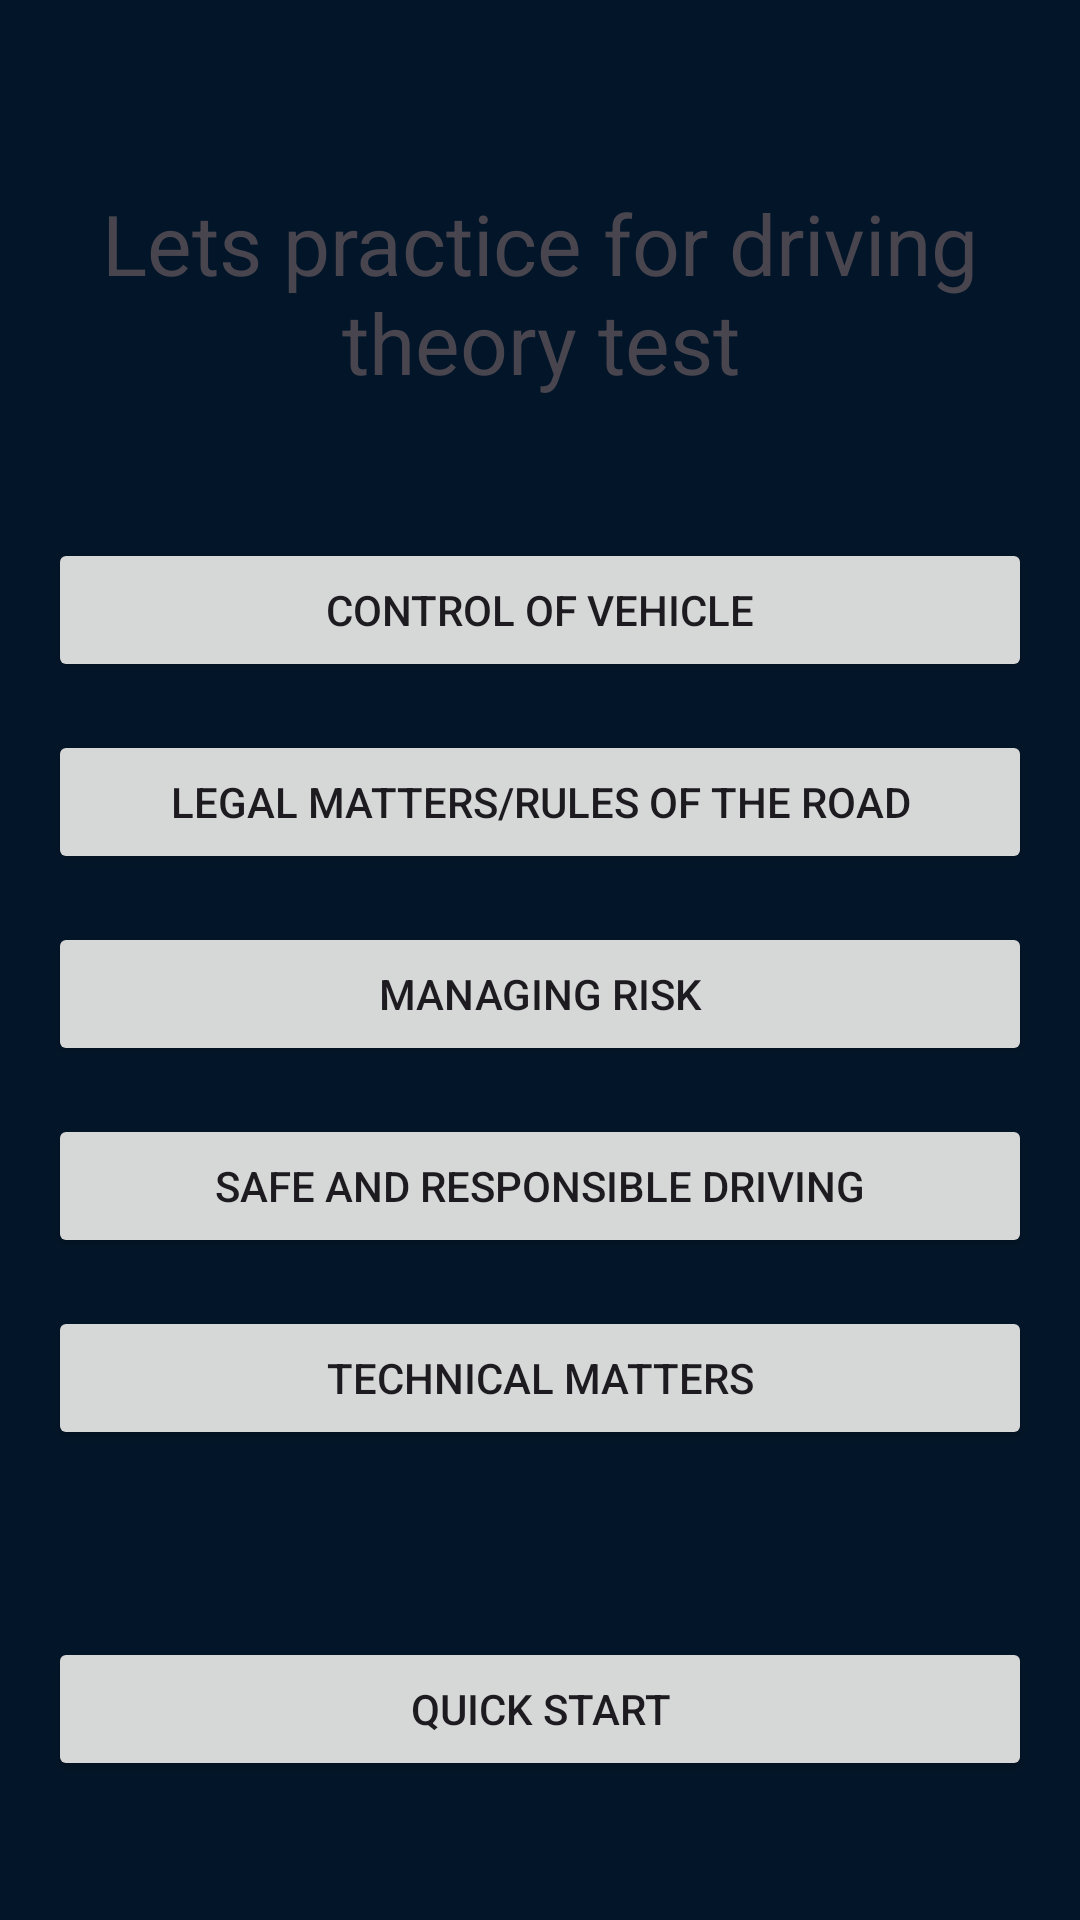

This screen was rendered from an Android layout file. Write that file and the resources it references.
<!-- AndroidManifest.xml: application theme AppTheme -->
<!-- res/layout/fragment_home.xml -->
<?xml version="1.0" encoding="utf-8"?>
<androidx.constraintlayout.widget.ConstraintLayout xmlns:android="http://schemas.android.com/apk/res/android"
    android:layout_width="match_parent"
    android:layout_height="match_parent"
    xmlns:app="http://schemas.android.com/apk/res-auto">

    <TextView
        android:id="@+id/homeTitle"
        android:layout_marginTop="32dp"
        app:layout_constraintTop_toTopOf="parent"
        app:layout_constraintBottom_toTopOf="@+id/categorizeQuizBtnLay"
        android:layout_width="match_parent"
        android:layout_height="wrap_content"
        android:gravity="center"
        android:textSize="@dimen/heading1"
        android:text="@string/home_title"/>

    <LinearLayout
        android:id="@+id/categorizeQuizBtnLay"
        app:layout_constraintTop_toBottomOf="@+id/homeTitle"
        android:layout_width="match_parent"
        android:layout_height="wrap_content"
        android:layout_margin="@dimen/half_space"
        app:layout_constraintBottom_toTopOf="@+id/quizStartBtn"
        android:orientation="vertical">

        <Button
            android:id="@+id/quizStartBtnCOV"
            android:layout_width="match_parent"
            android:layout_height="wrap_content"
            android:layout_margin="@dimen/half_space"
            android:text="Control of vehicle"/>

        <Button
            android:id="@+id/quizStartBtnLMROTR"
            android:layout_width="match_parent"
            android:layout_height="wrap_content"
            android:layout_margin="@dimen/half_space"
            android:text="Legal Matters/Rules of the Road"/>

        <Button
            android:id="@+id/quizStartBtnMR"
            android:layout_width="match_parent"
            android:layout_height="wrap_content"
            android:layout_margin="@dimen/half_space"
            android:text="Managing Risk"/>

        <Button
            android:id="@+id/quizStartBtnSARD"
            android:layout_width="match_parent"
            android:layout_height="wrap_content"
            android:layout_margin="@dimen/half_space"
            android:text="Safe and Responsible Driving"/>

        <Button
            android:id="@+id/quizStartBtnTM"
            android:layout_width="match_parent"
            android:layout_height="wrap_content"
            android:layout_margin="@dimen/half_space"
            android:text="Technical Matters"/>

    </LinearLayout>

    <Button
        android:id="@+id/quizStartBtn"
        android:layout_width="match_parent"
        android:layout_height="wrap_content"
        android:layout_margin="@dimen/standard_space"
        app:layout_constraintTop_toBottomOf="@+id/categorizeQuizBtnLay"
        app:layout_constraintBottom_toBottomOf="parent"
        android:text="Quick Start"/>

</androidx.constraintlayout.widget.ConstraintLayout>
<!-- resources referenced by this layout -->
<resources>
  <dimen name="half_space">8dp</dimen>
  <dimen name="heading1">28sp</dimen>
  <dimen name="standard_space">16dp</dimen>
  <string name="home_title">Lets practice for driving theory test</string>
  <color name="primary">#009CED</color>
  <color name="primaryDark">#031629</color>
  <color name="gray_light_text">#878787</color>
  <style name="cursorColor" parent="Widget.AppCompat.AutoCompleteTextView">
          <item name="android:textCursorDrawable">@drawable/z_shape_cursor_white</item>
      </style>
  <color name="gray_medium_text">#636363</color>
  <style name="MaterialFullscreenTheme" parent="ThemeOverlay.MaterialComponents.MaterialCalendar.Fullscreen">
          <item name="android:layout_width">match_parent</item>
          <item name="android:layout_height">wrap_content</item>
      </style>
  <style name="MaterialTheme" parent="ThemeOverlay.MaterialComponents">
          <item name="android:layout_width">match_parent</item>
          <item name="android:layout_height">wrap_content</item>
      </style>
  <color name="secondary">#D62828</color>
  <color name="white">#ffffff</color>
  <color name="black">#000000</color>
  <!-- drawable z_shape_cursor_white (drawable) -->
  <?xml version="1.0" encoding="utf-8"?>
  <shape xmlns:android="http://schemas.android.com/apk/res/android"
      android:shape="rectangle" >
      <solid android:color="@color/white" />
      <size android:width="2dp" />
      <padding
          android:top="-5px"
          android:bottom="-5px" />
  </shape>
</resources>
